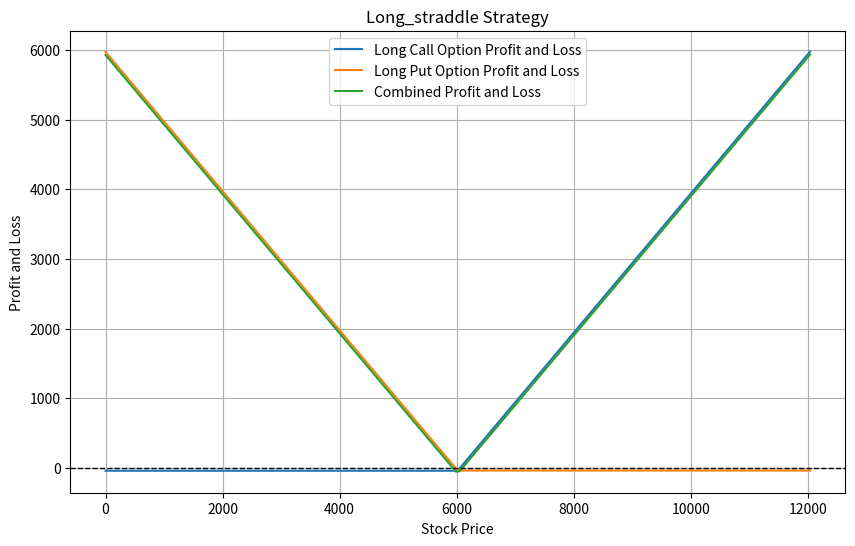
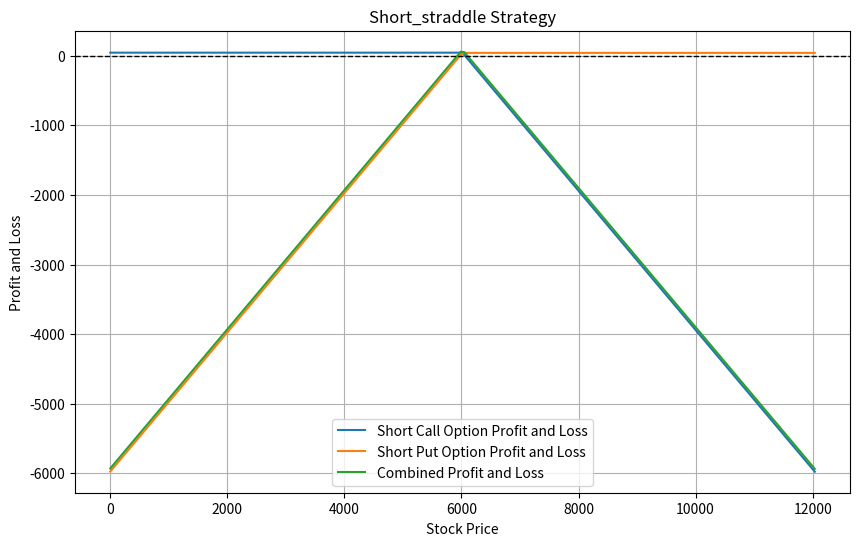
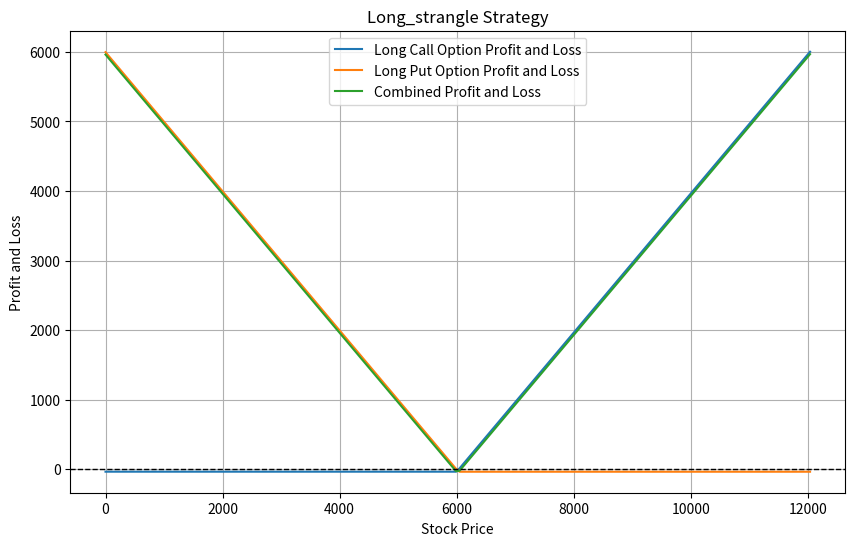
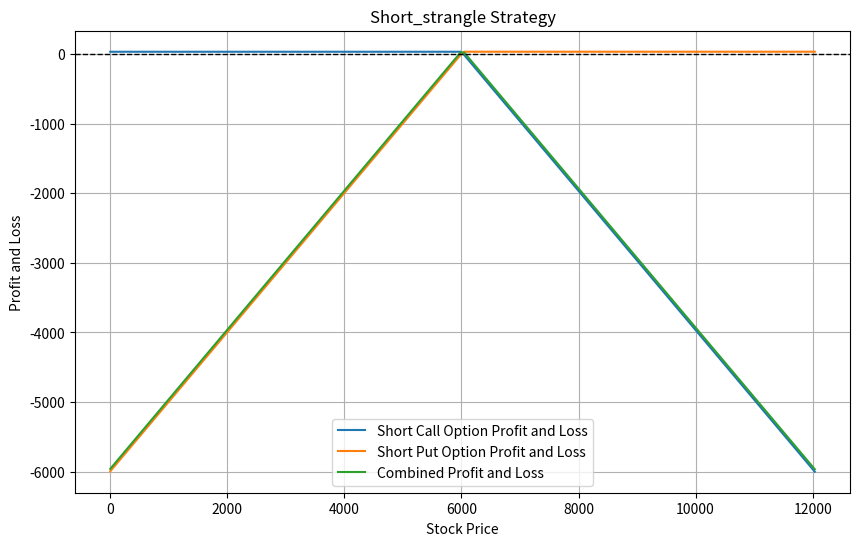
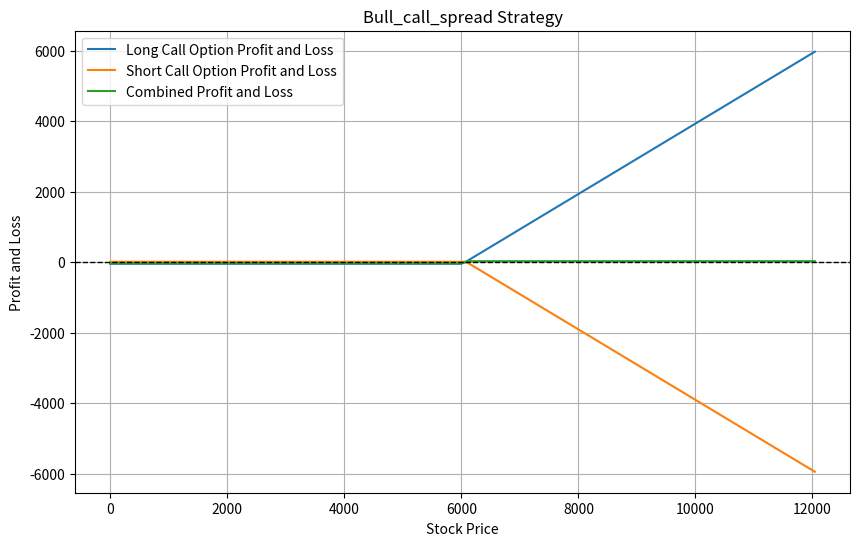
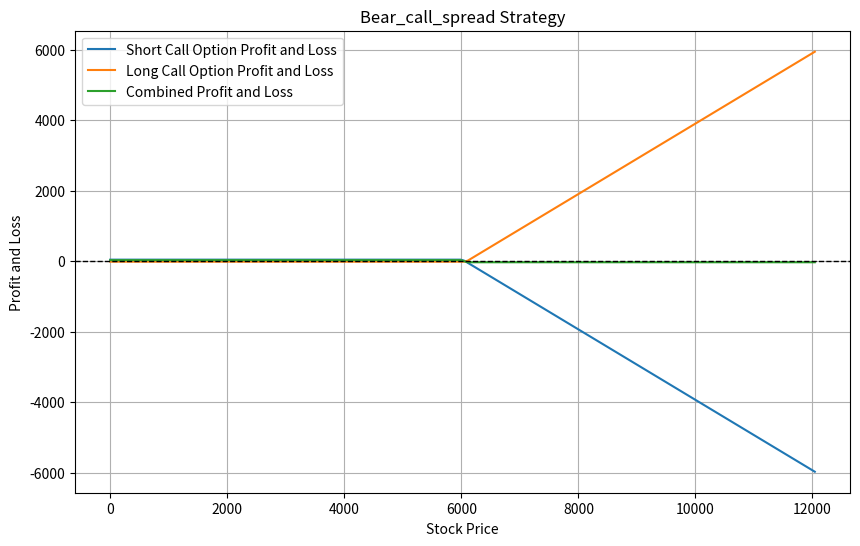
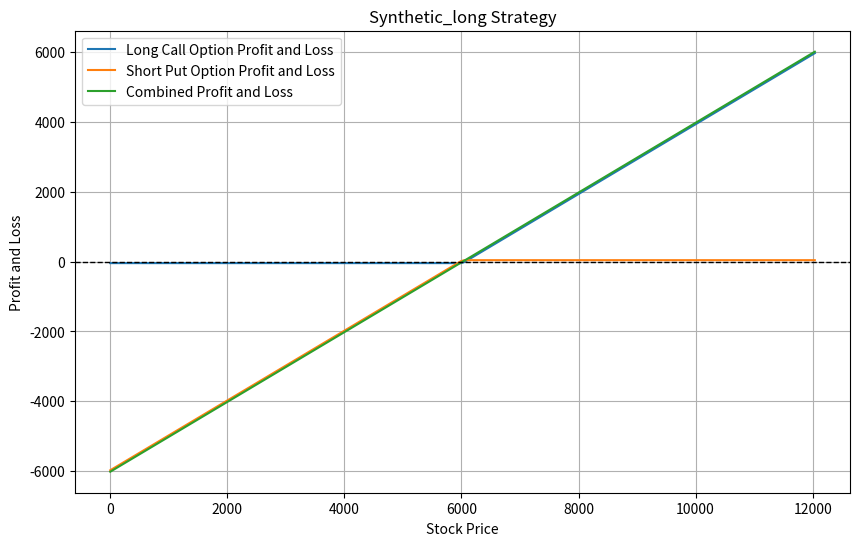
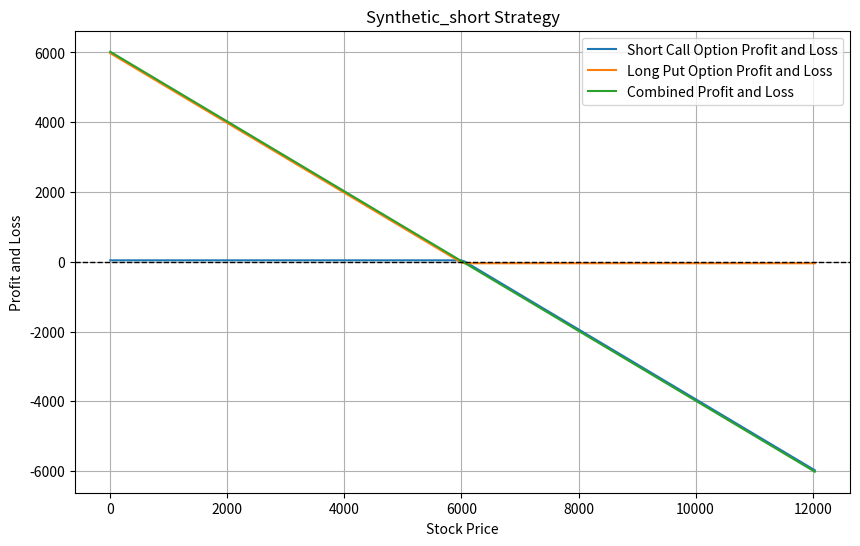

Python code for these plots, in order:
import os

import matplotlib.pyplot as plt
import numpy as np


class OptionStrategy:
    def __init__(self, strategy_name, options):
        self.strategy_name = strategy_name
        self.options = options
        self.payouts = {}
        self.stock_prices = np.linspace(0, 2 * options[0]["asset_price"], 200)

    def calculate_payouts(self):
        for trade in self.options:
            asset_price = trade["asset_price"]  # noqa: F841
            strike_price = trade["strike_price"]
            option_type = trade["option_type"]
            option_cost = trade["option_cost"]
            position = trade["position"]
            title = trade["title"]

            self.payouts[title] = []

            for stock_price in self.stock_prices:
                if position == "long":
                    if option_type == "share_purchase":
                        payout = stock_price - option_cost
                    elif option_type == "call":
                        payout = max(((stock_price - strike_price) - option_cost), -option_cost)
                    else:  # put
                        payout = max(((strike_price - stock_price) - option_cost), -option_cost)
                else:  # short position
                    if option_type == "share_purchase":
                        raise Exception("Cannot be short a Share Purchase")
                    elif option_type == "call":
                        payout = min((strike_price - stock_price) + option_cost, option_cost)
                    else:  # put
                        payout = min(option_cost - max(strike_price - stock_price, 0), option_cost)

                self.payouts[title].append(payout)

    def plot_payouts(self, to_screen=False):
        if not os.path.exists("charts"):
            os.makedirs("charts")

        plt.figure(figsize=(10, 6))

        for title, payout in self.payouts.items():
            plt.plot(self.stock_prices, payout, label=f"{title} Option Profit and Loss")

        combined_payouts = [sum(payout) for payout in zip(*self.payouts.values(), strict=False)]
        plt.plot(self.stock_prices, combined_payouts, label="Combined Profit and Loss")

        plt.title(f"{self.strategy_name.capitalize()} Strategy")
        plt.xlabel("Stock Price")
        plt.ylabel("Profit and Loss")
        plt.legend()
        plt.axhline(0, color="black", linestyle="--", linewidth=1)
        plt.grid(True)
        plt.savefig(f"charts/{self.strategy_name}.png")
        if to_screen:
            plt.show()

    def print_summary(self):
        combined_payouts = [sum(payout) for payout in zip(*self.payouts.values(), strict=False)]
        max_profit = max(combined_payouts)
        max_loss = min(combined_payouts)

        profitable_ranges = []
        current_range = []

        for i in range(len(combined_payouts)):
            if combined_payouts[i] > 0:
                current_range.append(self.stock_prices[i])
            else:
                if current_range:
                    profitable_ranges.append((current_range[0], current_range[-1]))
                    current_range = []

        if current_range:
            profitable_ranges.append((current_range[0], current_range[-1]))

        has_long_call = any(trade["option_type"] == "call" and trade["position"] == "long" for trade in self.options)
        has_short_call = any(trade["option_type"] == "call" and trade["position"] == "short" for trade in self.options)

        # Check for spread strategies
        is_spread = any(
            trade["option_type"] == "call" and trade["position"] == "long" for trade in self.options
        ) and any(trade["option_type"] == "call" and trade["position"] == "short" for trade in self.options)

        if is_spread:
            max_profit = max(combined_payouts)
            max_loss = min(combined_payouts)
        else:
            max_profit = "Infinite" if has_long_call else round(max_profit, 2)
            max_loss = "Infinite" if has_short_call else round(max_loss, 2)

        print(f"Strategy: {self.strategy_name.capitalize()}")
        print(f"Maximum Profit: {max_profit}")
        print(f"Maximum Loss: {max_loss}")

        if profitable_ranges:
            for start, end in profitable_ranges:
                end_str = "Infinite" if end == self.stock_prices[-1] else f"{round(end, 2)}"
                print(f"Profitable Range: {round(start, 2)} to {end_str}")
        else:
            print("No profitable range.\n")


# Example usage - section 3.2
option_strategies_3_2 = {
    "married_put": [
        {
            "asset_price": 1779,
            "strike_price": 1700,
            "position": "long",
            "option_type": "share_purchase",
            "option_cost": 1779,
            "title": "Long Stock",
        },
        {
            "asset_price": 1779,
            "strike_price": 1700,
            "position": "long",
            "option_type": "put",
            "option_cost": 144.19,
            "title": "Long Put",
        },
    ],
    "covered_call": [
        {
            "asset_price": 1779,
            "strike_price": 1700,
            "position": "long",
            "option_type": "share_purchase",
            "option_cost": 1779,
            "title": "Long Stock",
        },
        {
            "asset_price": 1779,
            "strike_price": 1700,
            "position": "short",
            "option_type": "call",
            "option_cost": 144.19,
            "title": "Short Call",
        },
    ],
}

# Example usage - section 3.2
option_strategies_3_3 = {
    "long_straddle": [
        {
            "asset_price": 6018,
            "strike_price": 6015,
            "position": "long",
            "option_type": "call",
            "option_cost": 44.01,
            "title": "Long Call",
        },
        {
            "asset_price": 6018,
            "strike_price": 6015,
            "position": "long",
            "option_type": "put",
            "option_cost": 40.79,
            "title": "Long Put",
        },
    ],
    "short_straddle": [
        {
            "asset_price": 6018,
            "strike_price": 6015,
            "position": "short",
            "option_type": "call",
            "option_cost": 44.01,
            "title": "Short Call",
        },
        {
            "asset_price": 6018,
            "strike_price": 6015,
            "position": "short",
            "option_type": "put",
            "option_cost": 40.79,
            "title": "Short Put",
        },
    ],
    "long_strangle": [
        {
            "asset_price": 6018,
            "strike_price": 6000,
            "position": "long",
            "option_type": "call",
            "option_cost": 34.58,
            "title": "Long Call",
        },
        {
            "asset_price": 6018,
            "strike_price": 6030,
            "position": "long",
            "option_type": "put",
            "option_cost": 35,
            "title": "Long Put",
        },
    ],
    "short_strangle": [
        {
            "asset_price": 6018,
            "strike_price": 6000,
            "position": "short",
            "option_type": "call",
            "option_cost": 34.58,
            "title": "Short Call",
        },
        {
            "asset_price": 6018,
            "strike_price": 6030,
            "position": "short",
            "option_type": "put",
            "option_cost": 35,
            "title": "Short Put",
        },
    ],
    "bull_call_spread": [
        {
            "asset_price": 6020,
            "strike_price": 6020,
            "position": "long",
            "option_type": "call",
            "option_cost": 43.31,
            "title": "Long Call",
        },
        {
            "asset_price": 6020,
            "strike_price": 6080,
            "position": "short",
            "option_type": "call",
            "option_cost": 14.22,
            "title": "Short Call",
        },
    ],
    "bear_call_spread": [
        {
            "asset_price": 6020,
            "strike_price": 6020,
            "position": "short",
            "option_type": "call",
            "option_cost": 43.31,
            "title": "Short Call",
        },
        {
            "asset_price": 6020,
            "strike_price": 6080,
            "position": "long",
            "option_type": "call",
            "option_cost": 14.22,
            "title": "Long Call",
        },
    ],
    "Synthetic_Long": [
        {
            "asset_price": 6018,
            "strike_price": 6020,
            "position": "long",
            "option_type": "call",
            "option_cost": 42.39,
            "title": "Long Call",
        },
        {
            "asset_price": 6020,
            "strike_price": 6020,
            "position": "short",
            "option_type": "put",
            "option_cost": 42.09,
            "title": "Short Put",
        },
    ],
    "Synthetic_Short": [
        {
            "asset_price": 6018,
            "strike_price": 6020,
            "position": "short",
            "option_type": "call",
            "option_cost": 42.39,
            "title": "Short Call",
        },
        {
            "asset_price": 6020,
            "strike_price": 6020,
            "position": "long",
            "option_type": "put",
            "option_cost": 42.09,
            "title": "Long Put",
        },
    ],
}


strategy_seperator = "###################################################################################"

print(strategy_seperator)

for strategy_name, options in option_strategies_3_3.items():
    strategy = OptionStrategy(strategy_name, options)
    strategy.calculate_payouts()
    strategy.plot_payouts()
    strategy.print_summary()
    print(strategy_seperator)
